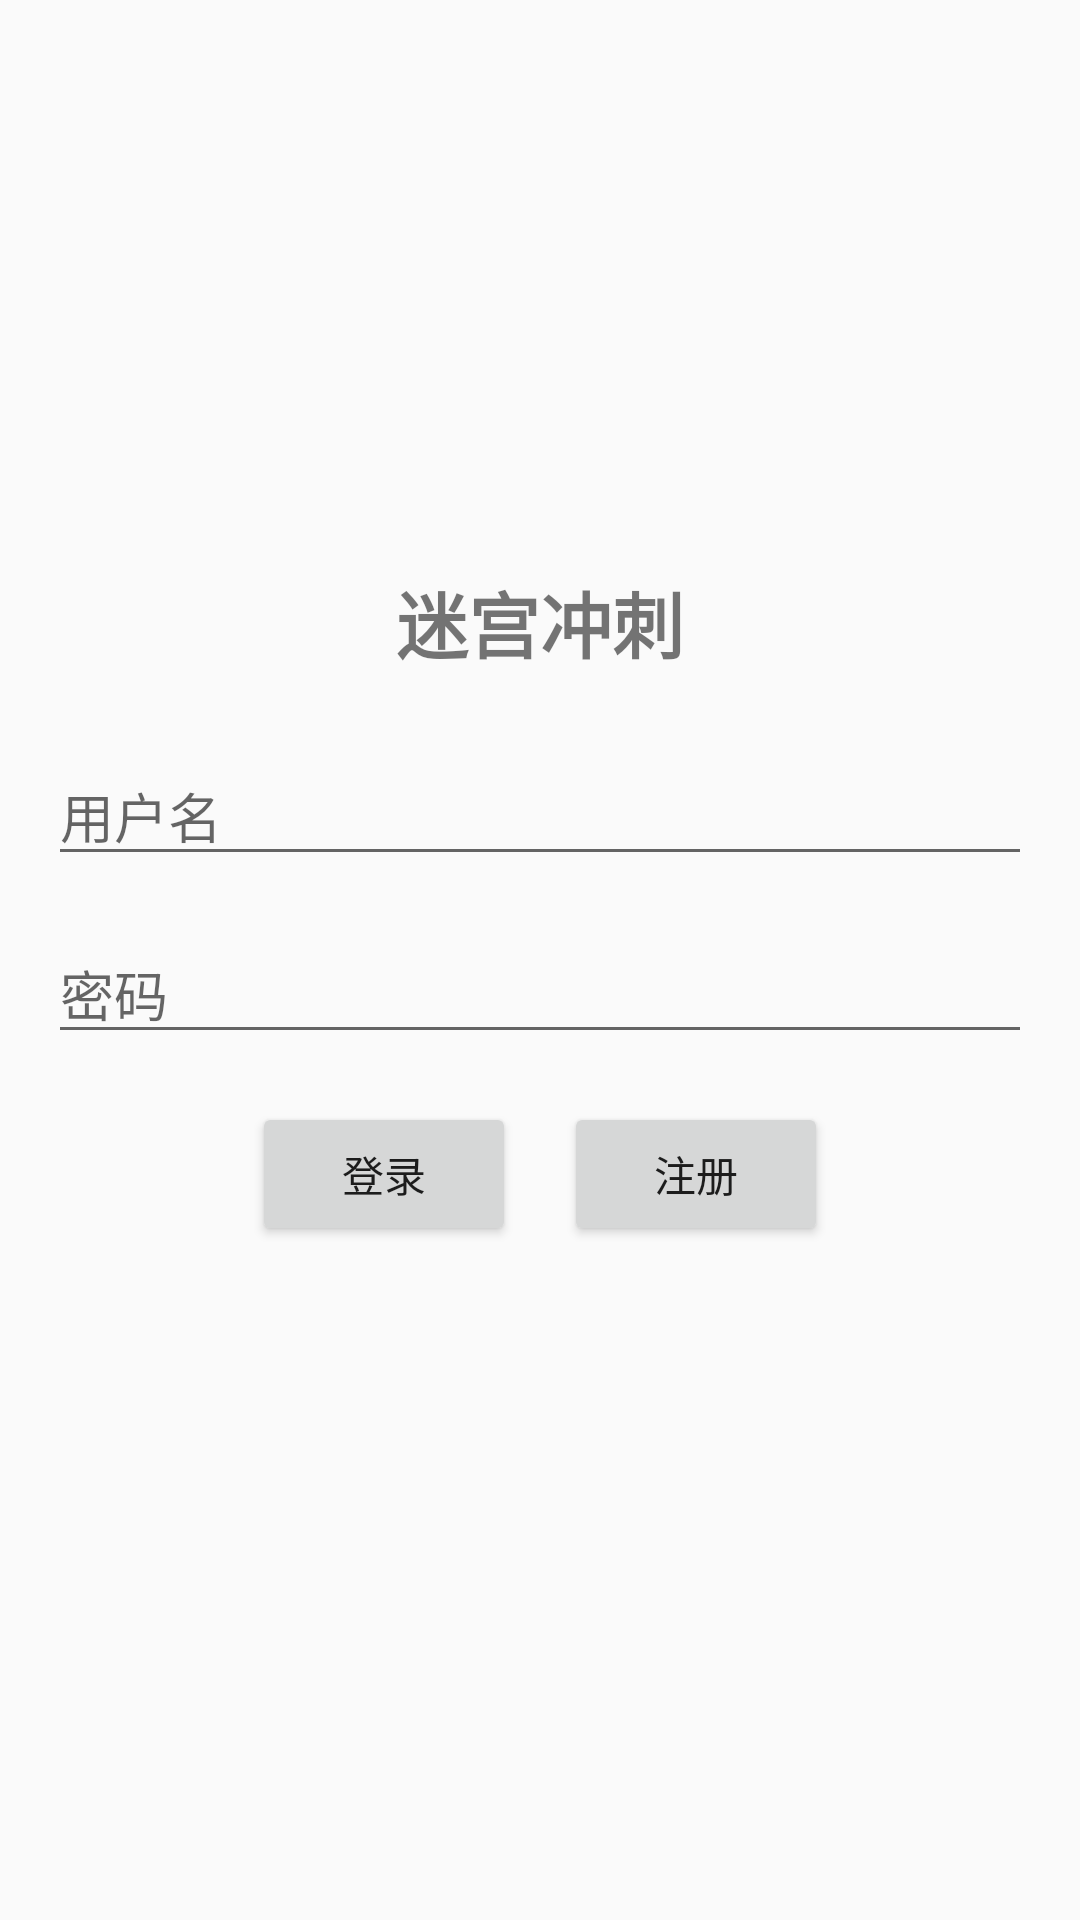

This screen was rendered from an Android layout file. Write that file and the resources it references.
<!-- AndroidManifest.xml: application theme GameTheme -->
<!-- res/layout/activity_auth.xml -->
<LinearLayout xmlns:android="http://schemas.android.com/apk/res/android"
    android:layout_width="match_parent"
    android:layout_height="match_parent"
    android:orientation="vertical"
    android:padding="16dp"
    android:gravity="center">

    <TextView
        android:layout_width="wrap_content"
        android:layout_height="wrap_content"
        android:text="迷宫冲刺"
        android:textSize="24sp"
        android:textStyle="bold"
        android:layout_marginBottom="24dp"/>

    <EditText
        android:id="@+id/et_username"
        android:layout_width="match_parent"
        android:layout_height="wrap_content"
        android:hint="用户名"
        android:inputType="text"
        android:layout_marginBottom="16dp"/>

    <EditText
        android:id="@+id/et_password"
        android:layout_width="match_parent"
        android:layout_height="wrap_content"
        android:hint="密码"
        android:inputType="textPassword"
        android:layout_marginBottom="16dp"/>

    <LinearLayout
        android:layout_width="match_parent"
        android:layout_height="wrap_content"
        android:orientation="horizontal"
        android:gravity="center">

        <Button
            android:id="@+id/btn_login"
            android:layout_width="wrap_content"
            android:layout_height="wrap_content"
            android:text="登录"
            android:layout_marginEnd="16dp"/>

        <Button
            android:id="@+id/btn_register"
            android:layout_width="wrap_content"
            android:layout_height="wrap_content"
            android:text="注册"/>
    </LinearLayout>

    <TextView
        android:id="@+id/tv_message"
        android:layout_width="match_parent"
        android:layout_height="wrap_content"
        android:layout_marginTop="16dp"
        android:textColor="@android:color/holo_red_dark"/>

    <FrameLayout
        android:id="@+id/fragment_container"
        android:layout_width="match_parent"
        android:layout_height="match_parent"
        android:visibility="gone"/>

</LinearLayout>
<!-- resources referenced by this layout -->
<resources>
  <style name="GameTheme" parent="Theme.AppCompat.Light.NoActionBar" />
</resources>
